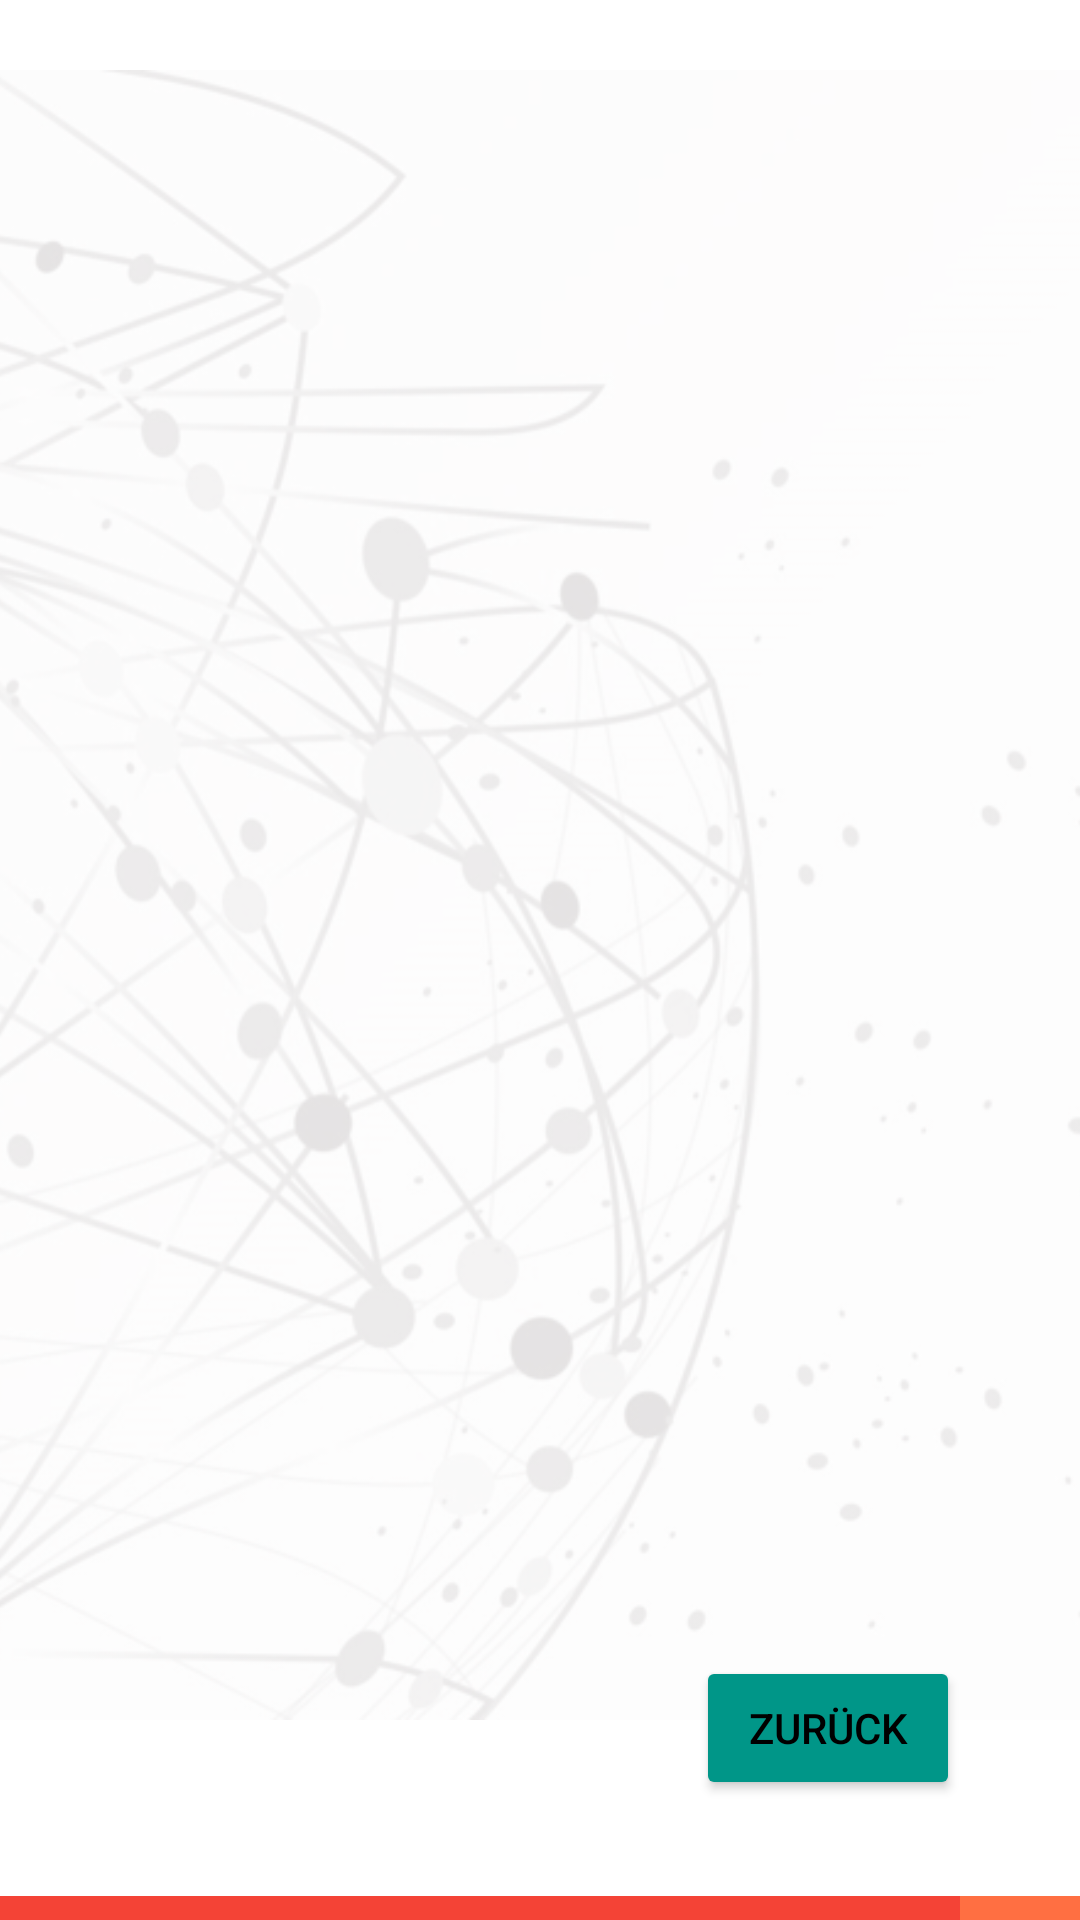

This screen was rendered from an Android layout file. Write that file and the resources it references.
<!-- AndroidManifest.xml: application theme Theme.EAMGroup09 -->
<!-- res/layout/activity_country.xml -->
<?xml version="1.0" encoding="utf-8"?>
<androidx.constraintlayout.widget.ConstraintLayout xmlns:android="http://schemas.android.com/apk/res/android"
    xmlns:app="http://schemas.android.com/apk/res-auto"
    android:layout_width="match_parent"
    android:layout_height="match_parent"
    android:background="@android:color/white">

    <Button
        android:id="@+id/btn_back7"
        android:layout_width="wrap_content"
        android:layout_height="wrap_content"
        android:layout_marginEnd="40dp"
        android:layout_marginBottom="40dp"
        android:backgroundTint="#009688"
        android:text="Zurück"
        android:textColor="@color/black"
        app:layout_constraintBottom_toBottomOf="parent"
        app:layout_constraintEnd_toEndOf="parent" />

    <ImageView
        android:id="@+id/iv_background"
        android:layout_width="1046dp"
        android:layout_height="684dp"
        android:backgroundTint="#FFFFFF"
        android:contentDescription="backround_newspaper "
        app:layout_constraintBottom_toBottomOf="parent"
        app:layout_constraintEnd_toEndOf="parent"
        app:layout_constraintStart_toStartOf="parent"
        app:layout_constraintTop_toTopOf="parent"
        app:layout_constraintVertical_bias="1.0"
        app:srcCompat="@drawable/background4" />

    <TextView
        android:id="@+id/tv_redBoxP"
        android:layout_width="320dp"
        android:layout_height="8dp"
        android:background="#F44336"
        app:layout_constraintBottom_toBottomOf="parent"
        app:layout_constraintStart_toStartOf="parent" />

    <TextView
        android:id="@+id/tv_orangeBoxP"
        android:layout_width="320dp"
        android:layout_height="8dp"
        android:background="#DAFF5722"
        app:layout_constraintBottom_toBottomOf="parent"
        app:layout_constraintStart_toEndOf="@+id/tv_redBoxP" />

    <TextView
        android:id="@+id/tv_purpleBoxP"
        android:layout_width="320dp"
        android:layout_height="8dp"
        android:background="#9C27B0"
        app:layout_constraintBottom_toBottomOf="parent"
        app:layout_constraintStart_toEndOf="@+id/tv_orangeBoxP" />

    <ImageView
        android:id="@+id/iv_thLogo"
        android:layout_width="wrap_content"
        android:layout_height="wrap_content"
        android:layout_marginTop="80dp"
        android:layout_marginEnd="65dp"
        app:layout_constraintEnd_toEndOf="parent"
        app:layout_constraintTop_toTopOf="parent"
        app:srcCompat="@drawable/logo_th" />

    <TextView
        android:id="@+id/tv_country"
        android:layout_width="0dp"
        android:layout_height="wrap_content"
        android:layout_marginStart="100dp"
        android:layout_marginEnd="100dp"
        android:layout_marginBottom="40dp"
        android:gravity="center_horizontal"
        android:textColor="@color/black"
        android:textSize="36sp"
        app:layout_constraintBottom_toTopOf="@+id/tv_orangeBoxP"
        app:layout_constraintEnd_toEndOf="parent"
        app:layout_constraintStart_toStartOf="parent"
        app:layout_constraintTop_toTopOf="parent"
        app:layout_constraintVertical_bias="1.0" />


</androidx.constraintlayout.widget.ConstraintLayout>
<!-- resources referenced by this layout -->
<resources>
  <!-- drawable background4: png bitmap (drawable, 151051 bytes) -->
  <style name="Theme.EAMGroup09" parent="Theme.MaterialComponents.DayNight.DarkActionBar">
          
          <item name="colorPrimary">@color/purple_500</item>
          <item name="colorPrimaryVariant">@color/purple_700</item>
          <item name="colorOnPrimary">@color/white</item>
          
          <item name="colorSecondary">@color/teal_200</item>
          <item name="colorSecondaryVariant">@color/teal_700</item>
          <item name="colorOnSecondary">@color/black</item>
          
          <item name="android:statusBarColor" tools:targetApi="l">?attr/colorPrimaryVariant</item>
          
      </style>
  <!-- not gathered from this repository: default colours our renderer supplied (Android Studio template values) -->
  <color name="purple_500">#FF6200EE</color>
  <color name="purple_700">#FF3700B3</color>
  <color name="teal_200">#FF03DAC5</color>
  <color name="teal_700">#FF018786</color>
  <color name="black">#FF000000</color>
  <color name="white">#FFFFFFFF</color>
</resources>
